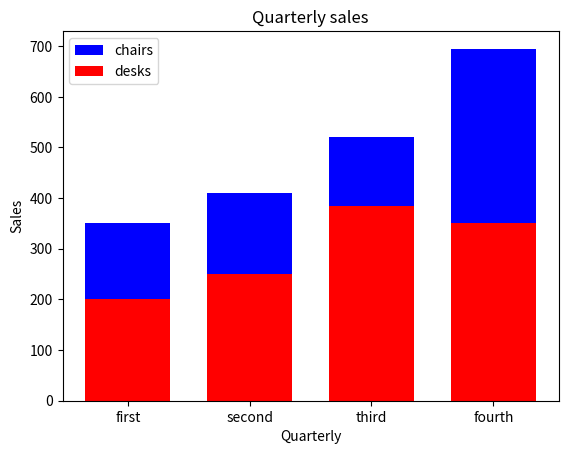

Write the Python code that produced this figure.
import matplotlib
import matplotlib.pyplot as plt

print(matplotlib.__version__)

# 데이터 준비

y1 = [350, 410, 520, 695]
y2 = [200, 250, 385, 350]

print('y1 >>> : ', y1)
print('y2 >>> : ', y2)

x = range(len(y1))
print('x >>> : ', x)

# x축과 y축 데이터를 지정하여 바 차트 생성하기 : plot.bar(x,y)
pp = plt.bar(x, y1, width=0.7, color='blue')
print('pp >>> :', pp)

pp = plt.bar(x, y2, width=0.7, color='red')
print('pp >>> :', pp)

# 차트 제목 설정
pp = plt.title('Quarterly sales')
print('pp >>> :', pp)

# x축 레이블 설정
pp = plt.xlabel('Quarterly')
print('pp >>> :', pp)

# y축 레이블 설정
pp = plt.ylabel('Sales')
print('pp >>> :', pp)

# 눈금 리스트 생성
xLabel = ['first', 'second', 'third', 'fourth']

# 바 차트의 x축 누름 이름 설정
pp = plt.xticks(x, xLabel, fontsize=10)
print('pp >>> : ', pp)


# 범례 설정
pp = plt.legend(['chairs', 'desks'])
print('pp >>> :', pp)

plt.show()
